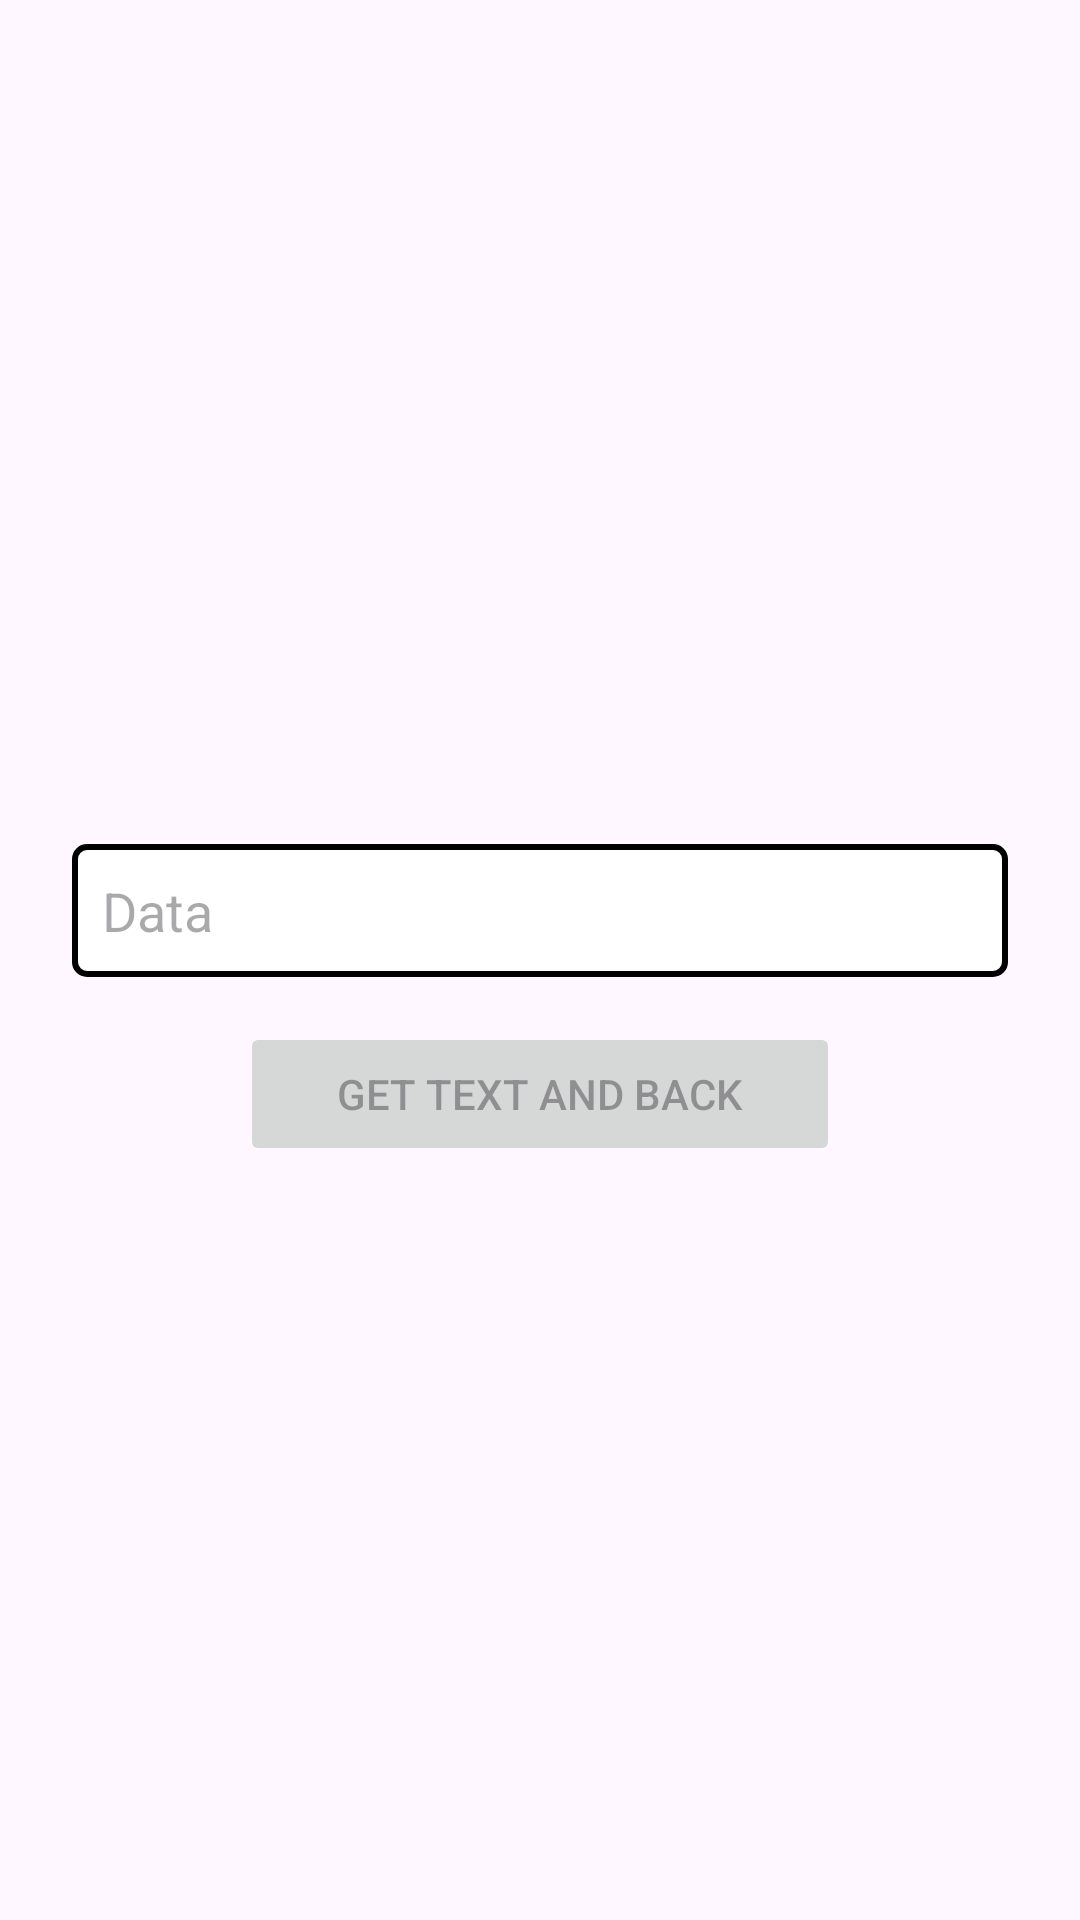

Here is an Android app screen rendered from its layout file. Give the layout XML and the strings, colors and styles it references.
<!-- AndroidManifest.xml: application theme Theme.DemoAndroid -->
<!-- res/layout/activity_text_input.xml -->
<?xml version="1.0" encoding="utf-8"?>
<LinearLayout
        xmlns:android="http://schemas.android.com/apk/res/android"
        xmlns:tools="http://schemas.android.com/tools"
        xmlns:app="http://schemas.android.com/apk/res-auto"
        android:layout_width="match_parent"
        android:layout_height="match_parent"
        android:orientation="vertical"
        android:padding="24dp"
        tools:context=".activities.TextInputActivity"
        android:gravity="center">

    <EditText
            android:id="@+id/edit_data_text"
            android:layout_width="match_parent"
            android:layout_height="wrap_content"
            android:hint="@string/data_text"
            android:background="@drawable/cus_edit_text"
            android:padding="10dp"
            android:layout_marginTop="30dp"
            android:autofillHints=""/>

    <Button
            android:id="@+id/button_back"
            android:layout_width="200dp"
            android:layout_height="wrap_content"
            android:text="@string/get_text_and_back_btn"
            android:layout_marginTop="15dp"
            android:layout_gravity="center"
            android:enabled = "false"/>

</LinearLayout>
<!-- resources referenced by this layout -->
<resources>
  <!-- drawable cus_edit_text (drawable) -->
  <?xml version="1.0" encoding="utf-8"?>
  <shape xmlns:android="http://schemas.android.com/apk/res/android">
      <solid android:color="@android:color/white"/> 
      <stroke
              android:width="2dp"
              android:color="@color/black"/> 
      <corners android:radius="4dp"/> 
  </shape>
  <string name="data_text">Data</string>
  <string name="get_text_and_back_btn">Get text and back</string>
  <style name="Theme.DemoAndroid" parent="Base.Theme.DemoAndroid" />
  <style name="Base.Theme.DemoAndroid" parent="Theme.Material3.DayNight.NoActionBar">
          
          
      </style>
  <!-- not gathered from this repository: default colours our renderer supplied (Android Studio template values) -->
  <color name="black">#FF000000</color>
</resources>
